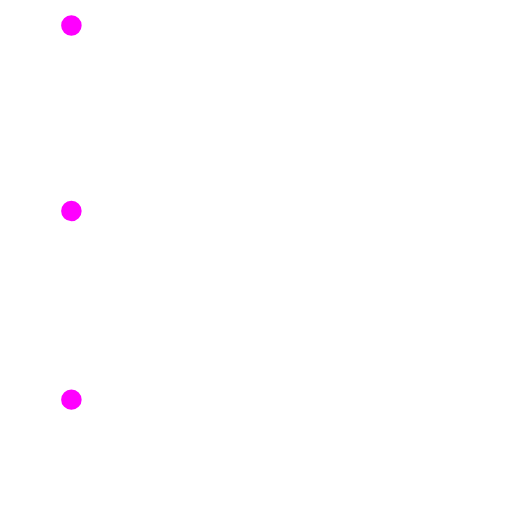
t = 0.00 s
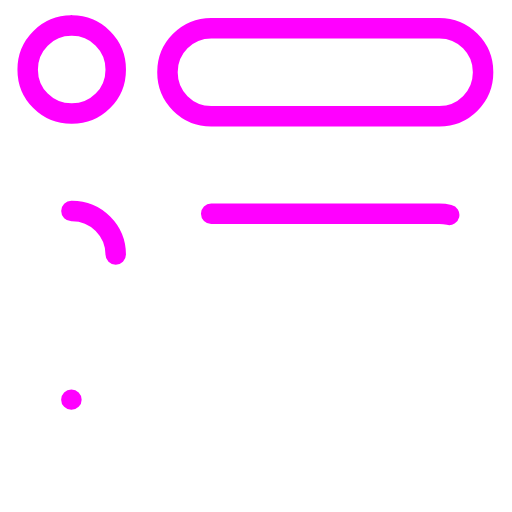
t = 0.70 s
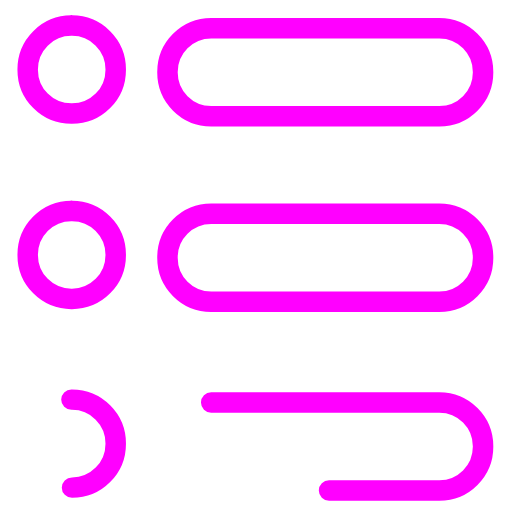
t = 1.40 s
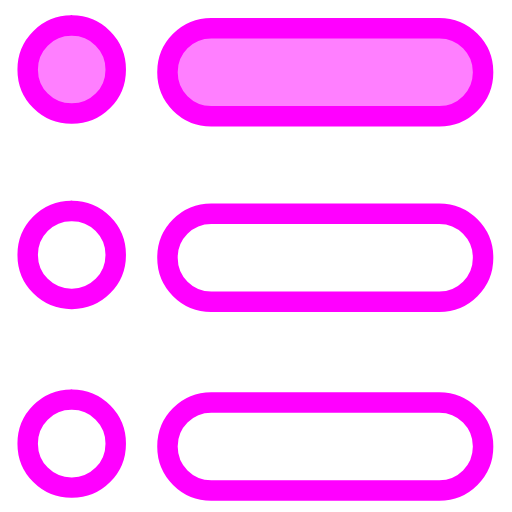
t = 2.00 s
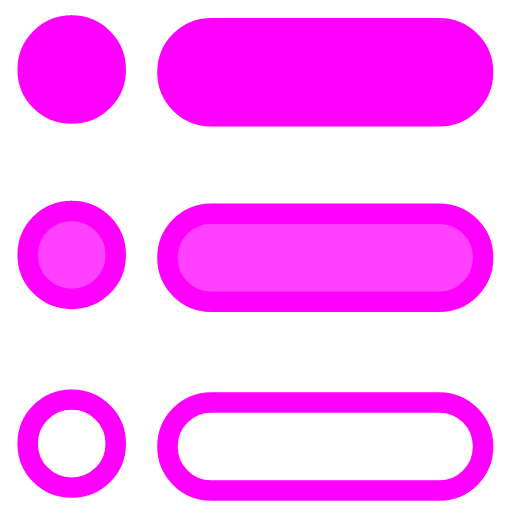
t = 2.70 s
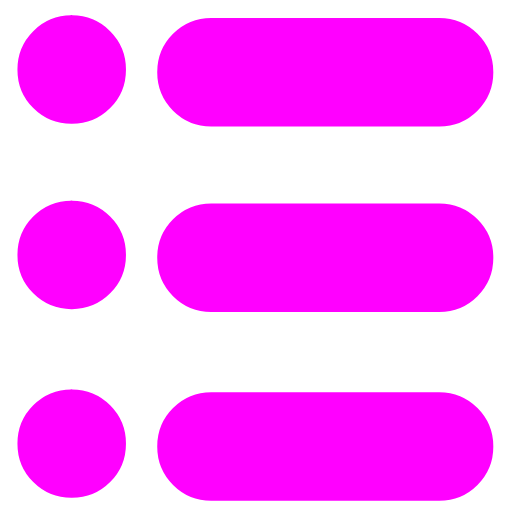
t = 3.40 s

The animated SVG that drew these frames (rendered in a browser with its animation timeline set to each time). Animation: 12 SMIL elements (animate=12); one cycle of 3.40 s.

<svg xmlns="http://www.w3.org/2000/svg" xmlns:xlink="http://www.w3.org/1999/xlink" width="100%" height="100%" version="1.1" viewBox="0 0 100 100" xml:space="preserve"><g id="Layer"><g fill="#f0f" fill-opacity="0" fill-rule="nonzero" stroke="#f0f" stroke-linecap="round" stroke-linejoin="miter" stroke-width="4" opacity="1"><g stroke-dasharray="54" stroke-dashoffset="54"><rect id="CIRCLE1" width="17.19" height="17.19" x="5.41" y="5" rx="8.54"><animate id="Circle-Stroke-Anim1" fill="freeze" attributeName="stroke-dashoffset" begin="0;Circle-Fill-Anim3.end+1.2s" dur="0.4s" values="54;0"/><animate id="Circle-Fill-Anim1" fill="freeze" attributeName="fill-opacity" begin="Circle-Stroke-Anim3.end+.2s;Circle-Stroke-Anim3.end+.2s" dur="0.4s" values="0;1"/></rect><rect id="CIRCLE2" width="17.19" height="17.19" x="5.41" y="41.19" rx="8.54"><animate id="Circle-Stroke-Anim2" fill="freeze" attributeName="stroke-dashoffset" begin="Circle-Stroke-Anim1.end+.2s;Circle-Stroke-Anim1.end" dur="0.4s" values="54;0"/><animate id="Circle-Fill-Anim2" fill="freeze" attributeName="fill-opacity" begin="Circle-Fill-Anim1.end+.2s;Circle-Fill-Anim1.end+.2s" dur="0.4s" values="0;1"/></rect><rect id="CIRCLE3" width="17.19" height="17.19" x="5.41" y="78.05" rx="8.54"><animate id="Circle-Stroke-Anim3" fill="freeze" attributeName="stroke-dashoffset" begin="Circle-Stroke-Anim2.end+.2s;Circle-Stroke-Anim2.end" dur="0.4s" values="54;0"/><animate id="Circle-Fill-Anim3" fill="freeze" attributeName="fill-opacity" begin="Circle-Fill-Anim2.end+.2s;Circle-Fill-Anim2.end+.2s" dur="0.4s" values="0;1"/></rect></g></g><g fill="#f0f" fill-opacity="0" fill-rule="nonzero" stroke="#f0f" stroke-linecap="round" stroke-linejoin="miter" stroke-width="4" opacity="1"><g stroke-dasharray="186" stroke-dashoffset="186"><rect id="RECTANGLE1" width="61.64" height="17.19" x="32.71" y="5.52" rx="8.54"><animate id="Rectangle-Stroke-Anim1" fill="freeze" attributeName="stroke-dashoffset" begin="0;Rectangle-Fill-Anim3.end+1.2s" dur="0.4s" values="186;0"/><animate id="Rectangle-Fill-Anim1" fill="freeze" attributeName="fill-opacity" begin="Rectangle-Stroke-Anim3.end+.2s;Rectangle-Stroke-Anim3.end+.2s" dur="0.4s" values="0;1"/></rect><rect id="RECTANGLE2" width="61.64" height="17.19" x="32.71" y="41.75" rx="8.54"><animate id="Rectangle-Stroke-Anim2" fill="freeze" attributeName="stroke-dashoffset" begin="Rectangle-Stroke-Anim1.end+.2s;Rectangle-Stroke-Anim1.end" dur="0.4s" values="186;0"/><animate id="Rectangle-Fill-Anim2" fill="freeze" attributeName="fill-opacity" begin="Rectangle-Fill-Anim1.end+.2s;Rectangle-Fill-Anim1.end+.2s" dur="0.4s" values="0;1"/></rect><rect id="RECTANGLE3" width="61.64" height="17.19" x="32.71" y="78.61" rx="8.54"><animate id="Rectangle-Stroke-Anim3" fill="freeze" attributeName="stroke-dashoffset" begin="Rectangle-Stroke-Anim2.end+.2s;Rectangle-Stroke-Anim2.end" dur="0.4s" values="186;0"/><animate id="Rectangle-Fill-Anim3" fill="freeze" attributeName="fill-opacity" begin="Rectangle-Fill-Anim2.end+.2s;Rectangle-Fill-Anim2.end+.2s" dur="0.4s" values="0;1"/></rect></g></g></g></svg>
